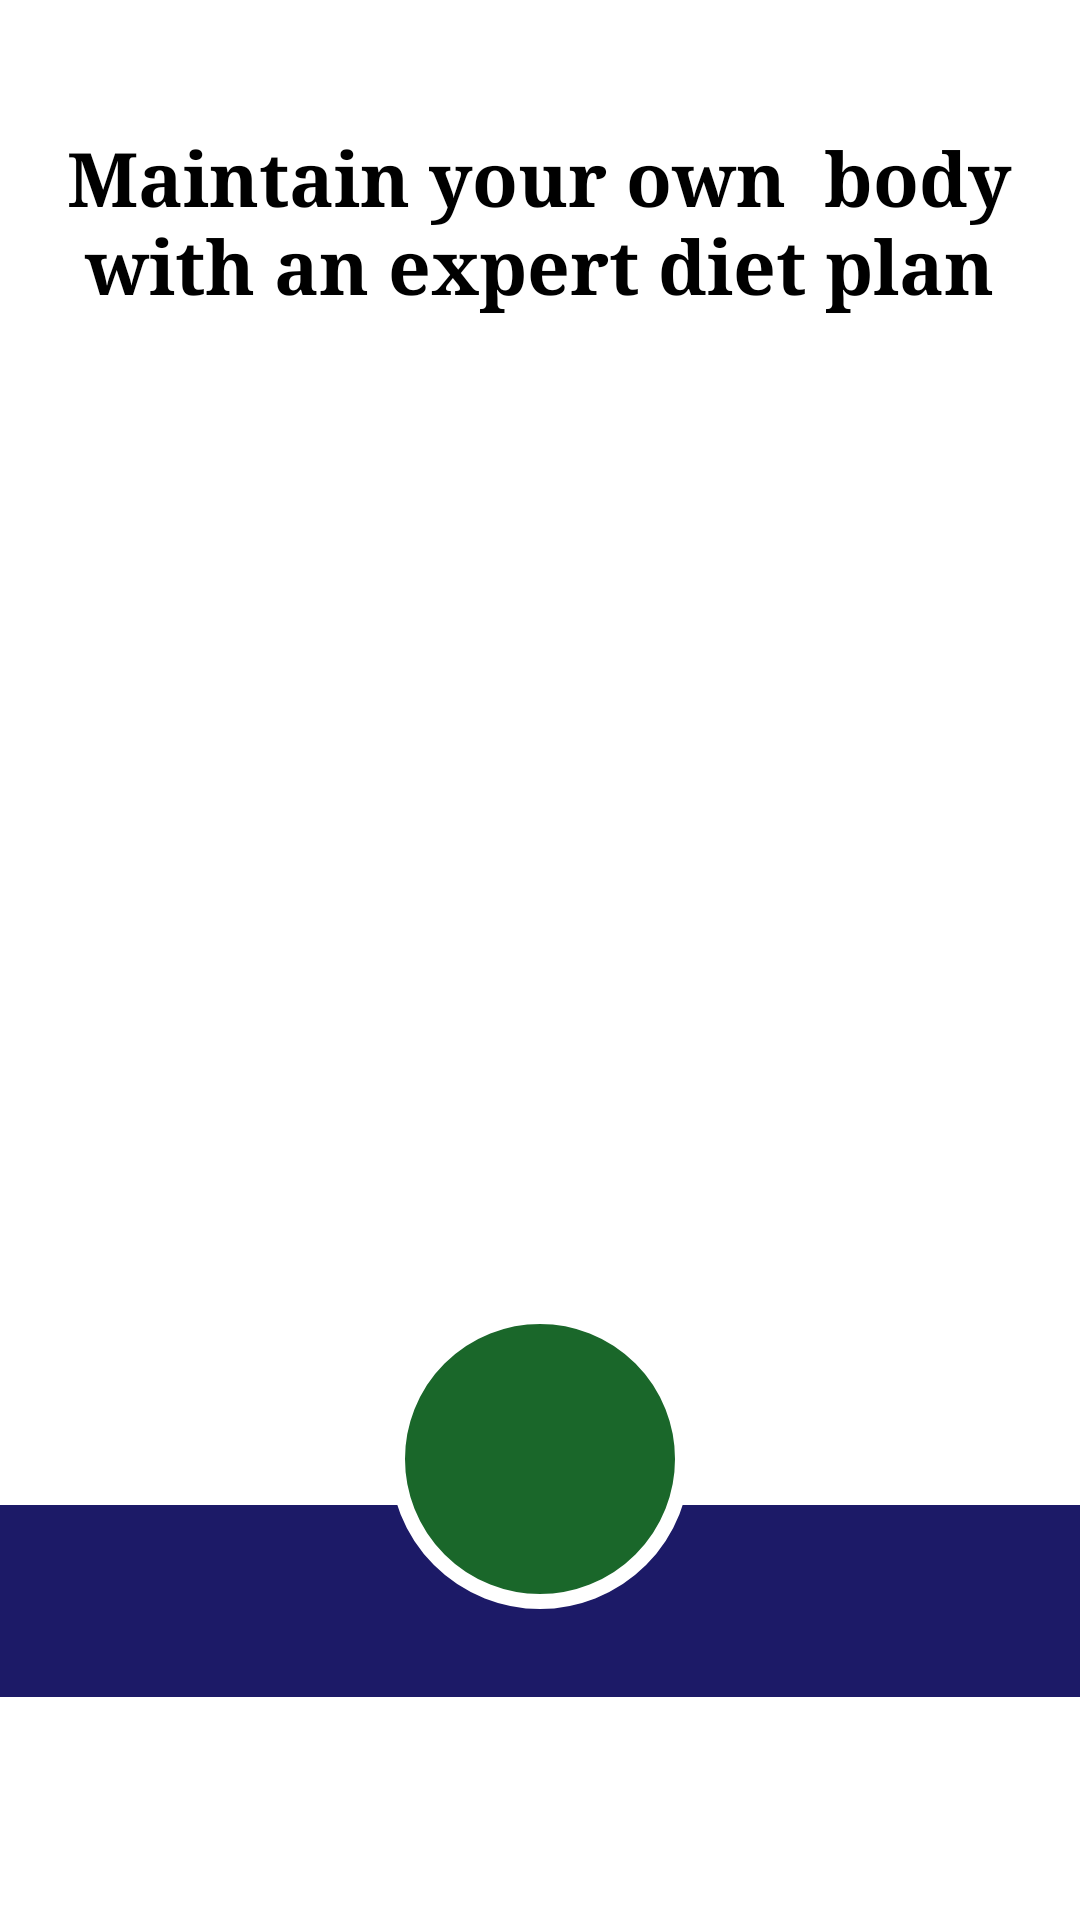

Reconstruct the res/layout file that produces this screen, plus the resources it refers to.
<!-- AndroidManifest.xml: application theme Theme.BMICal -->
<!-- res/layout/activity_diet_plan1.xml -->
<?xml version="1.0" encoding="utf-8"?>
<androidx.constraintlayout.widget.ConstraintLayout xmlns:android="http://schemas.android.com/apk/res/android"
    xmlns:app="http://schemas.android.com/apk/res-auto"
    xmlns:tools="http://schemas.android.com/tools"
    android:id="@+id/main"
    android:layout_width="match_parent"
    android:layout_height="match_parent"
    tools:context=".activity_dietPlan1">

    <androidx.constraintlayout.widget.ConstraintLayout
        android:layout_width="match_parent"
        android:layout_height="match_parent">

        <ImageView
            android:id="@+id/imageView10"
            android:layout_width="wrap_content"
            android:layout_height="wrap_content"
            app:srcCompat="@drawable/diet_concept_illustration_114360_5133"
            tools:ignore="ContentDescription,MissingConstraints" />
    </androidx.constraintlayout.widget.ConstraintLayout>

    <androidx.constraintlayout.widget.ConstraintLayout
        android:layout_width="match_parent"
        android:layout_height="match_parent">

        <LinearLayout
            android:layout_width="match_parent"
            android:layout_height="match_parent"
            android:orientation="vertical">

            <androidx.constraintlayout.widget.ConstraintLayout
                android:layout_width="match_parent"
                android:layout_height="match_parent">

                <androidx.constraintlayout.widget.ConstraintLayout
                    android:layout_width="418dp"
                    android:layout_height="64dp"
                    android:background="@color/blue"
                    app:layout_constraintBottom_toBottomOf="parent"
                    app:layout_constraintEnd_toEndOf="parent"
                    app:layout_constraintStart_toStartOf="parent"
                    app:layout_constraintTop_toTopOf="parent"
                    app:layout_constraintVertical_bias="0.871"
                    tools:ignore="MissingConstraints">

                </androidx.constraintlayout.widget.ConstraintLayout>

                <androidx.constraintlayout.widget.ConstraintLayout
                    android:id="@+id/plan_viewBtn"
                    android:layout_width="100dp"
                    android:layout_height="100dp"
                    android:background="@drawable/circle_btn"
                    app:layout_constraintBottom_toBottomOf="parent"
                    app:layout_constraintEnd_toEndOf="parent"
                    app:layout_constraintStart_toStartOf="parent"
                    app:layout_constraintTop_toTopOf="parent"
                    app:layout_constraintVertical_bias="0.808"
                    tools:ignore="MissingConstraints">

                    <ImageView
                        android:id="@+id/imageView5"
                        android:layout_width="wrap_content"
                        android:layout_height="wrap_content"
                        app:layout_constraintBottom_toBottomOf="parent"
                        app:layout_constraintEnd_toEndOf="parent"
                        app:layout_constraintStart_toStartOf="parent"
                        app:layout_constraintTop_toTopOf="parent"
                        app:srcCompat="@drawable/icons8_handle_with_care_50"
                        tools:ignore="ContentDescription" />
                </androidx.constraintlayout.widget.ConstraintLayout>

                <TextView
                    android:id="@+id/textView"
                    android:layout_width="387dp"
                    android:layout_height="106dp"
                    android:fontFamily="serif"
                    android:gravity="center"
                    android:text="Maintain your own  body
            with an expert diet plan"
                    android:textColor="@color/black"
                    android:textSize="25dp"
                    android:textStyle="bold"
                    app:layout_constraintBottom_toTopOf="@+id/plan_viewBtn"
                    app:layout_constraintEnd_toEndOf="parent"
                    app:layout_constraintHorizontal_bias="0.52"
                    app:layout_constraintStart_toStartOf="parent"
                    app:layout_constraintTop_toTopOf="parent"
                    app:layout_constraintVertical_bias="0.064"
                    tools:ignore="HardcodedText,MissingConstraints,SpUsage" />
            </androidx.constraintlayout.widget.ConstraintLayout>

        </LinearLayout>

    </androidx.constraintlayout.widget.ConstraintLayout>
</androidx.constraintlayout.widget.ConstraintLayout>
<!-- resources referenced by this layout -->
<resources>
  <color name="black">#FF000000</color>
  <color name="blue">#1C1A67</color>
  <!-- drawable circle_btn (drawable) -->
  <?xml version="1.0" encoding="utf-8"?>
  <selector xmlns:android="http://schemas.android.com/apk/res/android">
      <item>
          <shape android:shape="oval">
              <solid android:color="#1A672A"/>
              <stroke android:width="5dp" android:color="#FFFFFF"/>
          </shape>
      </item>
  </selector>
  <!-- drawable diet_concept_illustration_114360_5133: jpg bitmap (drawable, 89383 bytes) -->
  <!-- drawable icons8_handle_with_care_50: png bitmap (drawable, 1356 bytes) -->
</resources>
